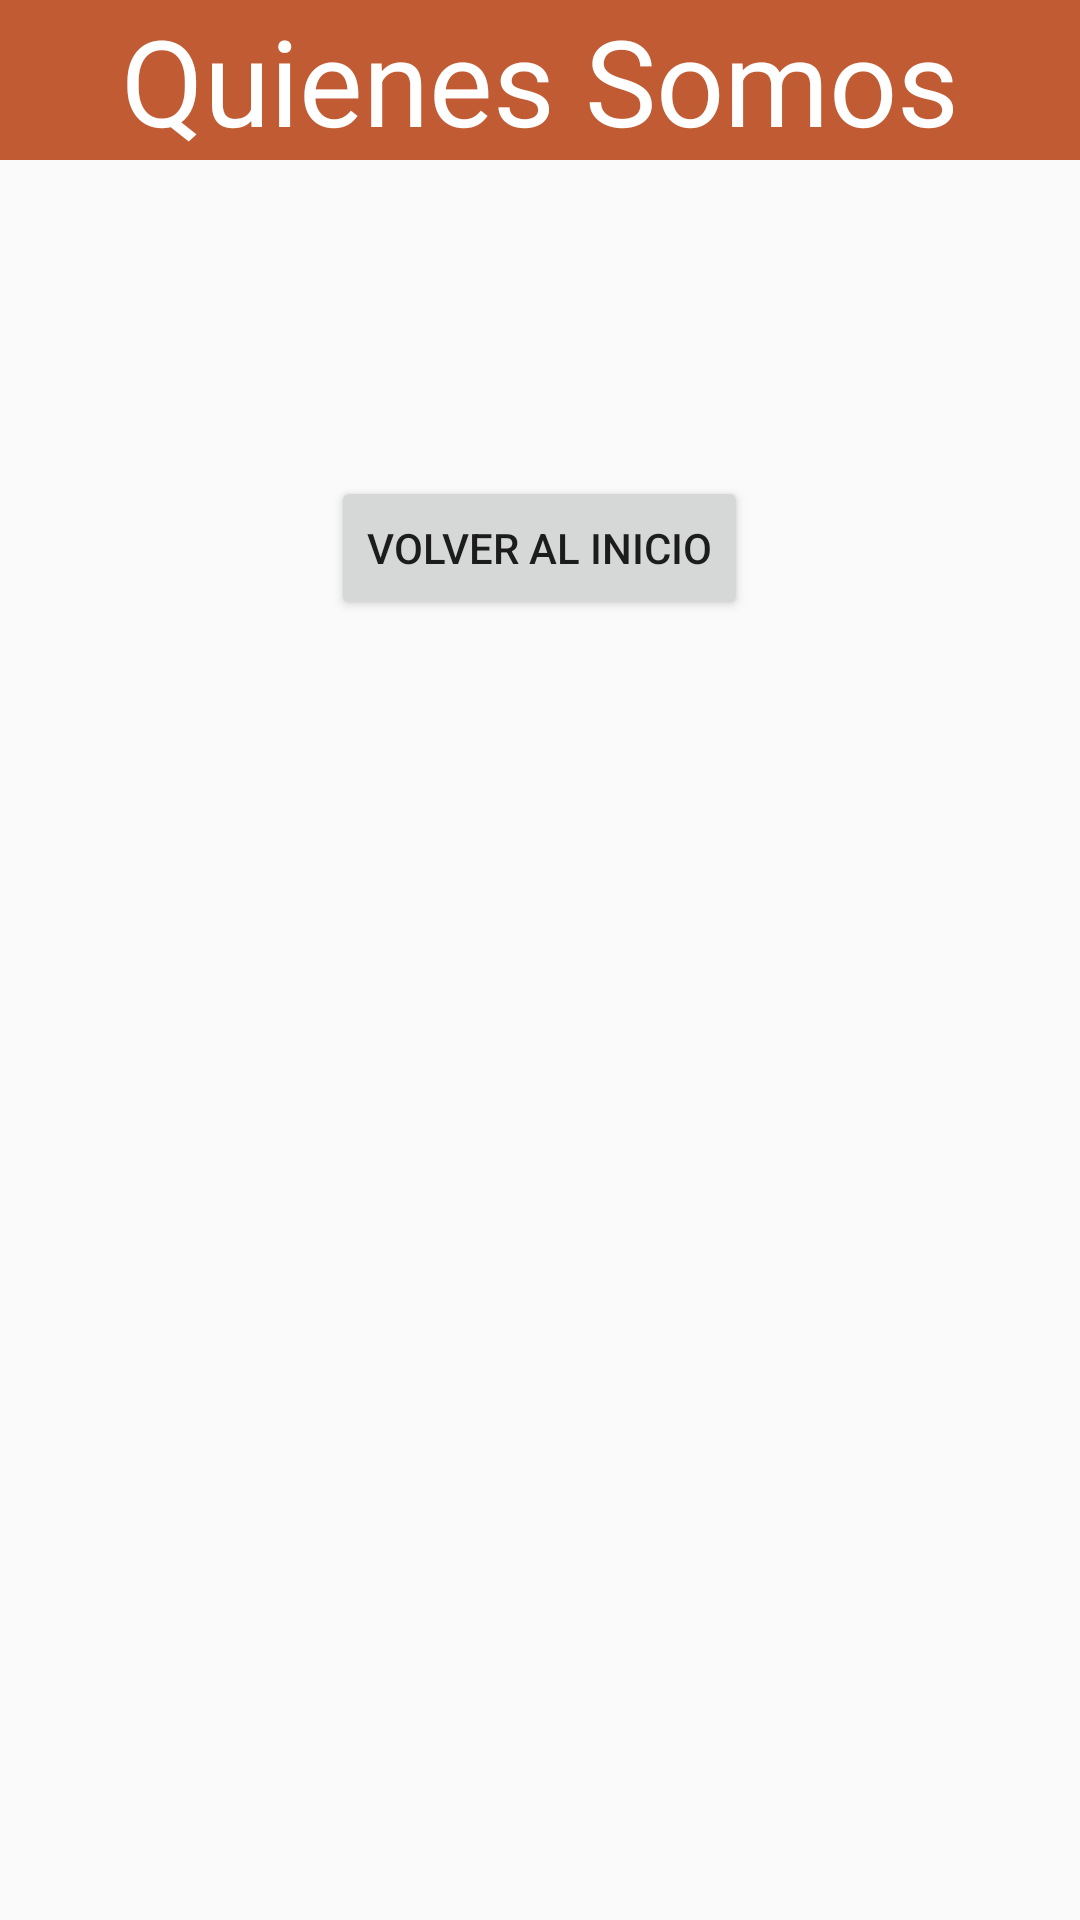

Write the Android layout XML for this screen, with the resource values it uses.
<!-- AndroidManifest.xml: application theme Theme.AppCompat.Light.DarkActionBar -->
<!-- res/layout/activity_quienes_somos.xml -->
<?xml version="1.0" encoding="utf-8"?>

<androidx.constraintlayout.widget.ConstraintLayout xmlns:android="http://schemas.android.com/apk/res/android"
    xmlns:app="http://schemas.android.com/apk/res-auto"
    xmlns:tools="http://schemas.android.com/tools"
    android:layout_width="match_parent"
    android:layout_height="match_parent"
    tools:context=".QuienesSomosActivity">
    <RelativeLayout
        android:layout_width="match_parent"
        android:layout_height="match_parent">
        <TextView
            android:id="@+id/headerQuienesSomos"
            android:layout_width="match_parent"
            android:layout_height="wrap_content"
            android:layout_alignParentTop="true"
            android:layout_centerHorizontal="true"
            android:gravity="center"
            android:text="Quienes Somos"
            android:textSize="40dp"
            android:textColor="@color/white"
            android:background="@color/yellow"
            android:layout_marginBottom="5dp"
            />
        <TextView
            android:id="@+id/textoQuienesSomos"
            android:layout_width="wrap_content"
            android:layout_height="wrap_content"
            android:layout_centerHorizontal="true"
            android:layout_below="@+id/headerQuienesSomos"
            android:textSize="30dp"
            android:layout_margin="30dp"
        />
        <Button
            android:layout_width="wrap_content"
            android:layout_height="wrap_content"
            android:layout_below="@+id/textoQuienesSomos"
            android:text="volver al inicio"
            android:layout_centerHorizontal="true"
            android:onClick="volverInicio"
            ></Button>
    </RelativeLayout>
</androidx.constraintlayout.widget.ConstraintLayout>
<!-- resources referenced by this layout -->
<resources>
  <color name="white">#FFFFFFFF</color>
  <color name="yellow">#c15b33</color>
</resources>
